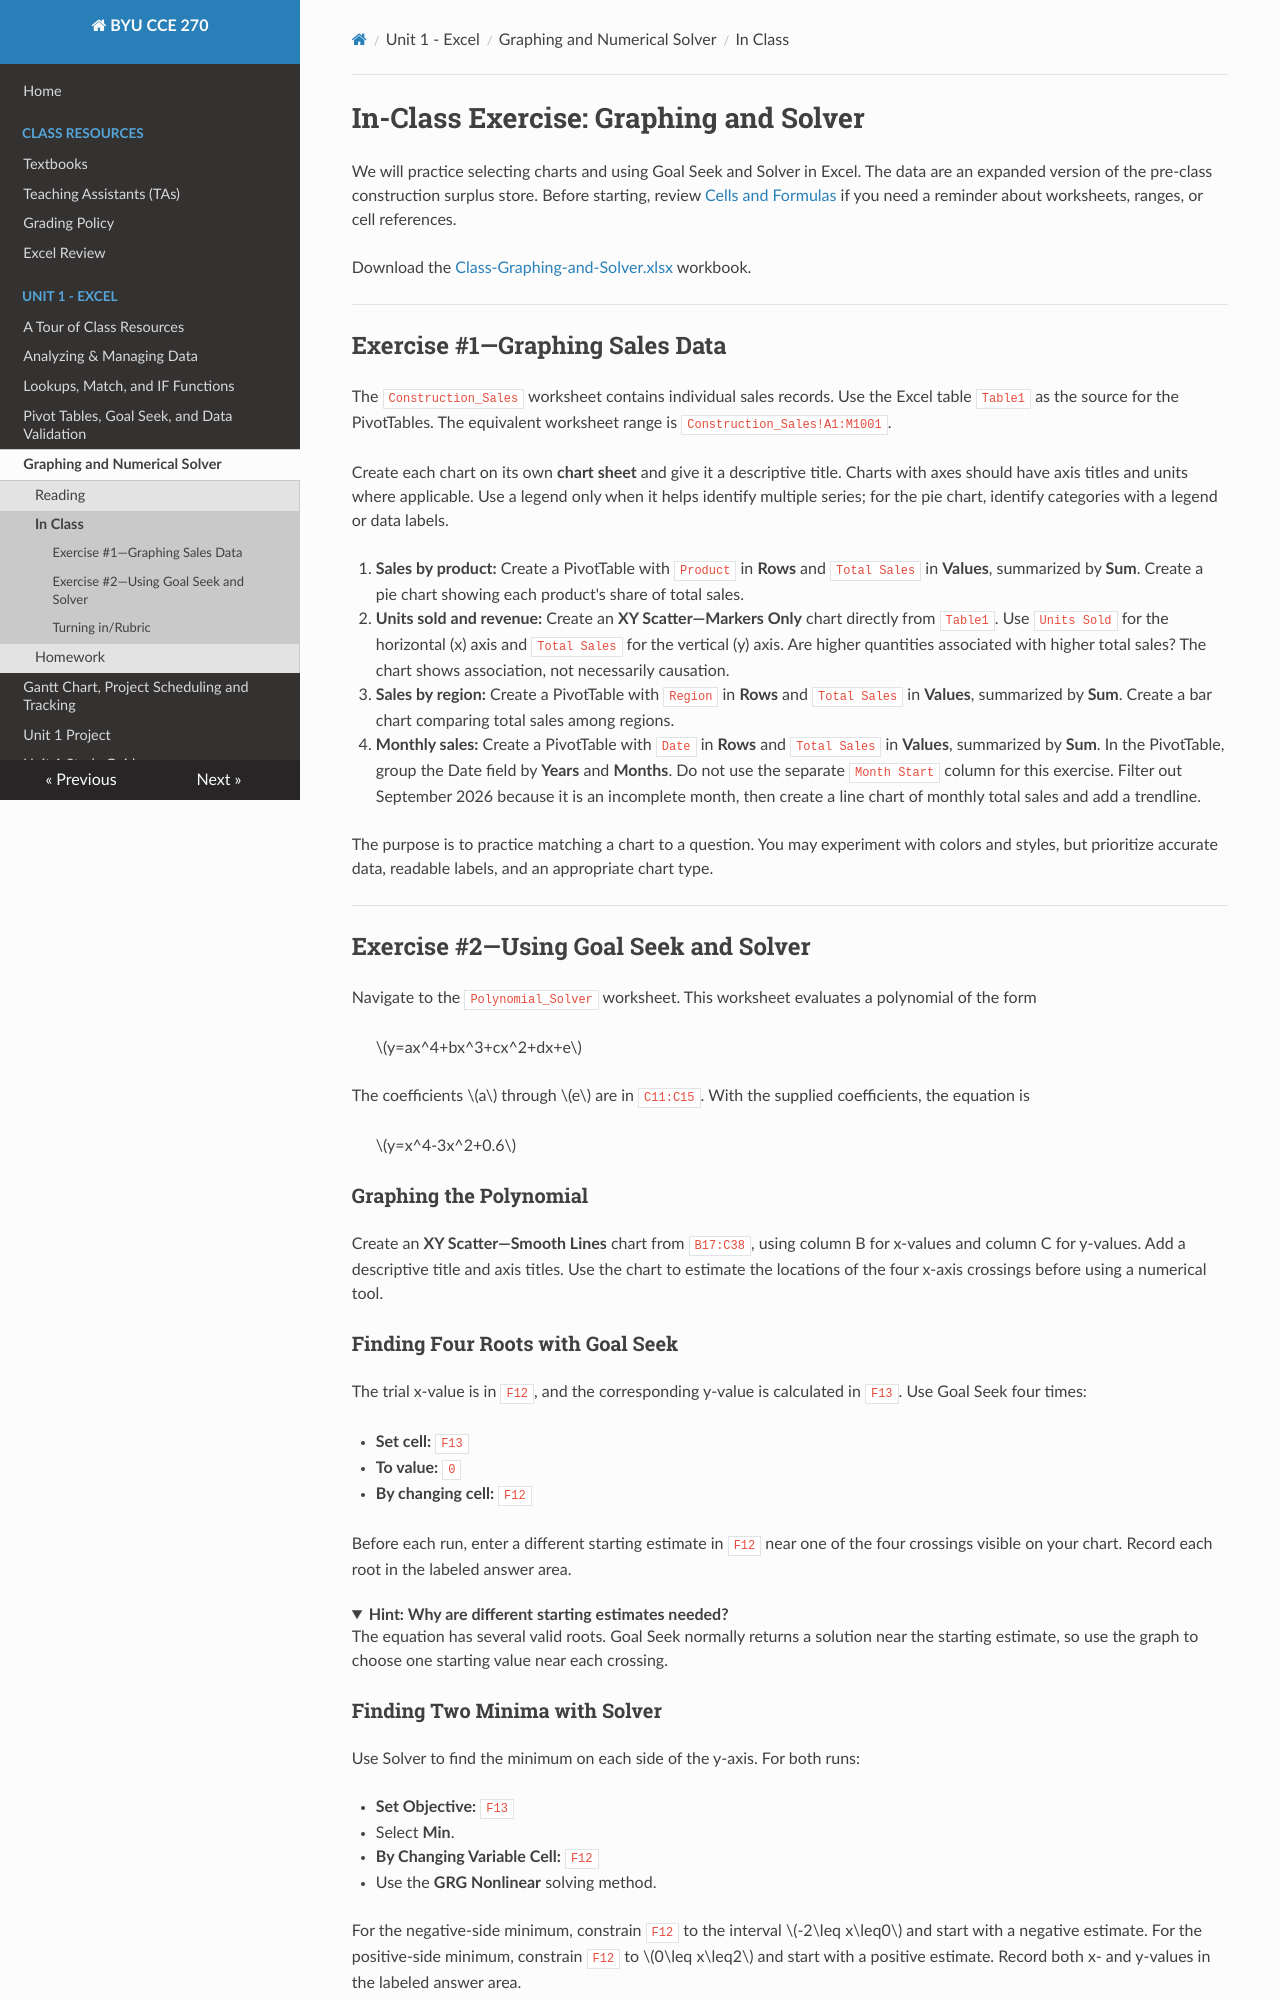

repository: byu-cce270/content · page: unit1/4_graphing_numsolver/graphsolver_class/index.html · generator: mkdocs

# In-Class Exercise: Graphing and Solver

We will practice selecting charts and using Goal Seek and Solver in Excel. The data are an expanded version of the pre-class construction surplus store. Before starting, review [Cells and Formulas](../../resources/excel_review/basic_excel_review.md) if you need a reminder about worksheets, ranges, or cell references.

Download the [Class-Graphing-and-Solver.xlsx](Class-Graphing-and-Solver.xlsx) workbook.

---
## Exercise #1—Graphing Sales Data

The `Construction_Sales` worksheet contains individual sales records. Use the Excel table `Table1` as the source for the PivotTables. The equivalent worksheet range is `Construction_Sales!A1:M1001`.

Create each chart on its own **chart sheet** and give it a descriptive title. Charts with axes should have axis titles and units where applicable. Use a legend only when it helps identify multiple series; for the pie chart, identify categories with a legend or data labels.

1. **Sales by product:** Create a PivotTable with `Product` in **Rows** and `Total Sales` in **Values**, summarized by **Sum**. Create a pie chart showing each product's share of total sales.
2. **Units sold and revenue:** Create an **XY Scatter—Markers Only** chart directly from `Table1`. Use `Units Sold` for the horizontal (x) axis and `Total Sales` for the vertical (y) axis. Are higher quantities associated with higher total sales? The chart shows association, not necessarily causation.
3. **Sales by region:** Create a PivotTable with `Region` in **Rows** and `Total Sales` in **Values**, summarized by **Sum**. Create a bar chart comparing total sales among regions.
4. **Monthly sales:** Create a PivotTable with `Date` in **Rows** and `Total Sales` in **Values**, summarized by **Sum**. In the PivotTable, group the Date field by **Years** and **Months**. Do not use the separate `Month Start` column for this exercise. Filter out September 2026 because it is an incomplete month, then create a line chart of monthly total sales and add a trendline.

The purpose is to practice matching a chart to a question. You may experiment with colors and styles, but prioritize accurate data, readable labels, and an appropriate chart type.

---
## Exercise #2—Using Goal Seek and Solver

Navigate to the `Polynomial_Solver` worksheet. This worksheet evaluates a polynomial of the form

> $y=ax^4+bx^3+cx^2+dx+e$

The coefficients $a$ through $e$ are in `C11:C15`. With the supplied coefficients, the equation is

> $y=x^4-3x^2+0.6$

### Graphing the Polynomial

Create an **XY Scatter—Smooth Lines** chart from `B17:C38`, using column B for x-values and column C for y-values. Add a descriptive title and axis titles. Use the chart to estimate the locations of the four x-axis crossings before using a numerical tool.

### Finding Four Roots with Goal Seek

The trial x-value is in `F12`, and the corresponding y-value is calculated in `F13`. Use Goal Seek four times:

- **Set cell:** `F13`
- **To value:** `0`
- **By changing cell:** `F12`

Before each run, enter a different starting estimate in `F12` near one of the four crossings visible on your chart. Record each root in the labeled answer area.

<details markdown="1">
<summary><b>Hint: Why are different starting estimates needed?</b></summary>

The equation has several valid roots. Goal Seek normally returns a solution near the starting estimate, so use the graph to choose one starting value near each crossing.

</details>
